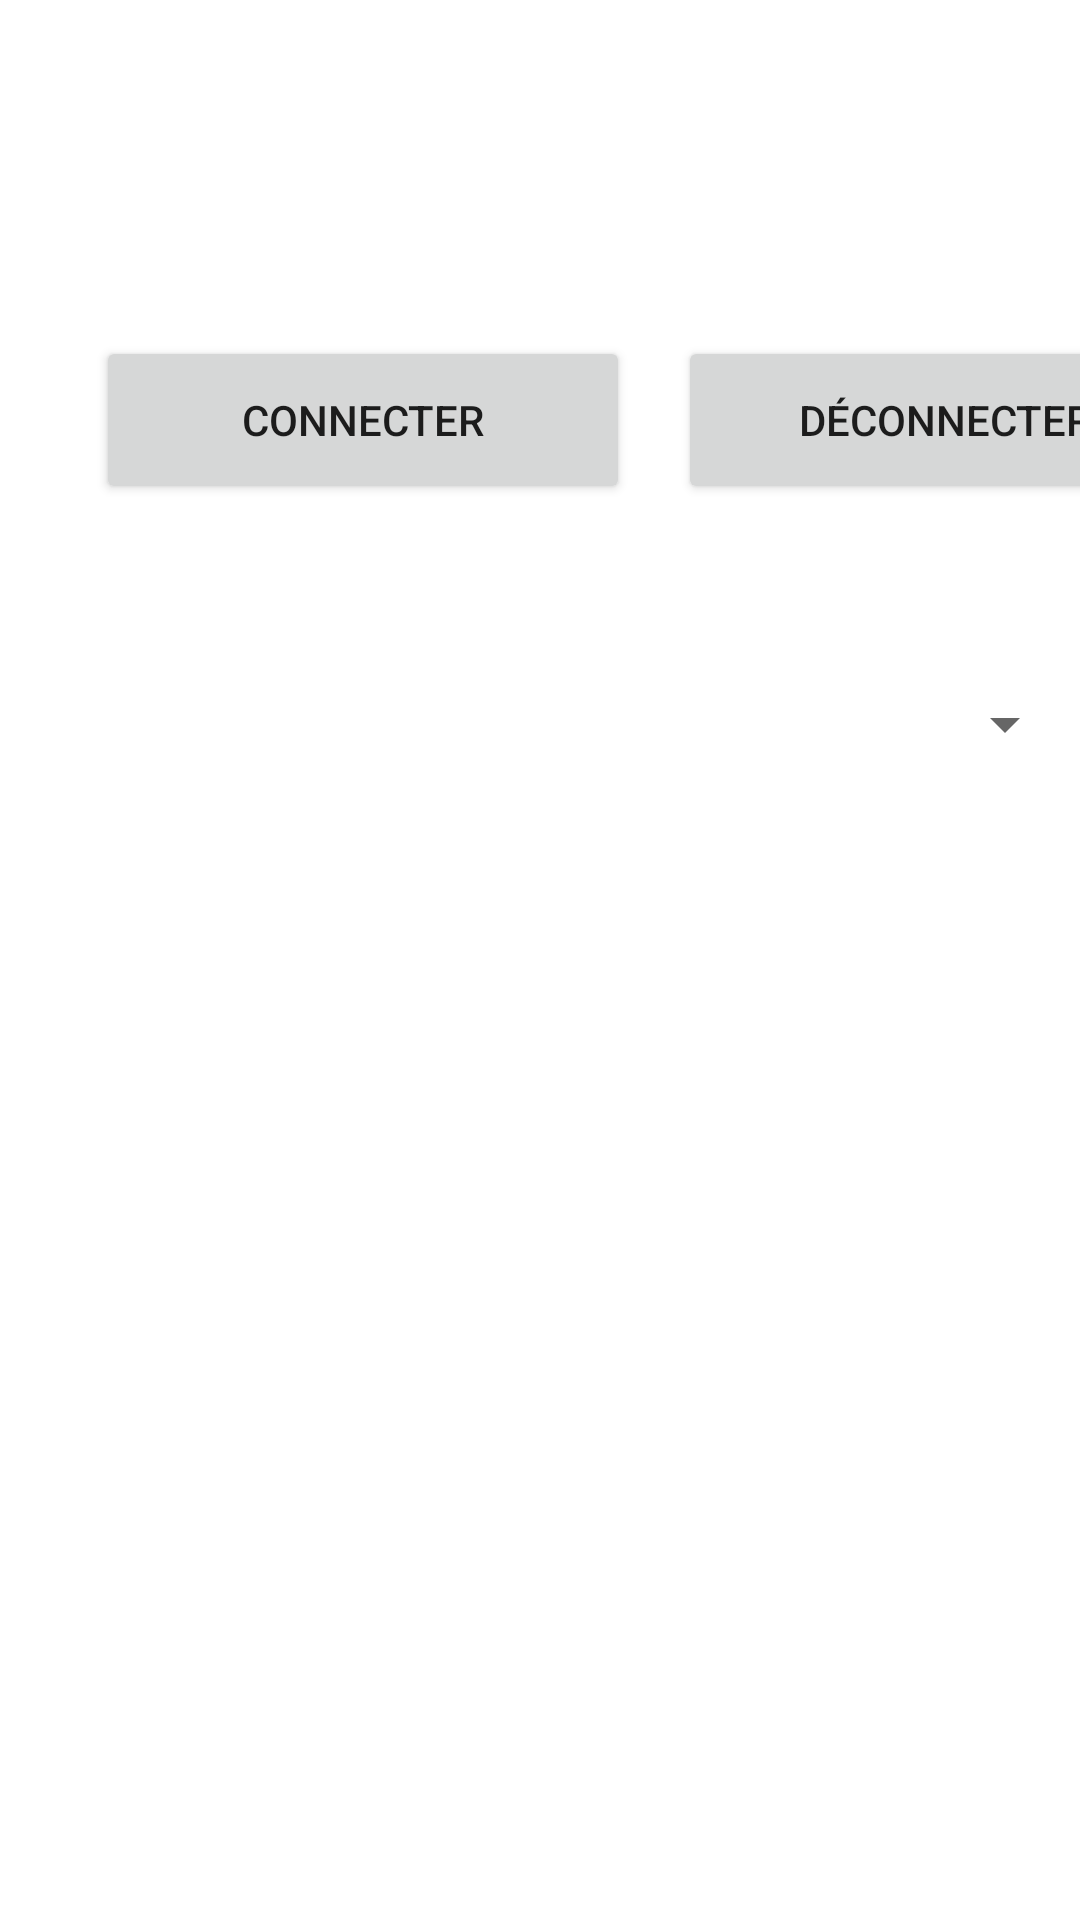

Reconstruct the res/layout file that produces this screen, plus the resources it refers to.
<!-- AndroidManifest.xml: application theme Theme.QUIZZY -->
<!-- res/layout/fragment_dashboard.xml -->
<?xml version="1.0" encoding="utf-8"?>
<androidx.constraintlayout.widget.ConstraintLayout xmlns:android="http://schemas.android.com/apk/res/android"
    xmlns:app="http://schemas.android.com/apk/res-auto"
    xmlns:tools="http://schemas.android.com/tools"
    android:layout_width="match_parent"
    android:layout_height="match_parent"
    tools:context=".AAA.navigation.pupitres.FragmentPupitre">

    <Button
        android:id="@+id/bouton_connecter"
        android:layout_width="178dp"
        android:layout_height="56dp"
        android:layout_marginStart="32dp"
        android:layout_marginTop="112dp"
        android:text="Connecter"
        app:layout_constraintStart_toStartOf="parent"
        app:layout_constraintTop_toTopOf="parent" />

    <Button
        android:id="@+id/bouton_deconnecter"
        android:layout_width="178dp"
        android:layout_height="56dp"
        android:layout_marginStart="16dp"
        android:text="Déconnecter"
        app:layout_constraintStart_toEndOf="@+id/bouton_connecter"
        app:layout_constraintTop_toTopOf="@+id/bouton_connecter" />

    <Spinner
        android:id="@+id/liste_peripheriques"
        android:layout_width="327dp"
        android:layout_height="67dp"
        android:layout_marginTop="40dp"
        app:layout_constraintStart_toStartOf="@+id/bouton_connecter"
        app:layout_constraintTop_toBottomOf="@+id/bouton_connecter" />

    <ListView
        android:id="@+id/listViewPeripheriquesConnectes"
        android:layout_width="398dp"
        android:layout_height="493dp"
        app:layout_constraintStart_toStartOf="@+id/textView"
        app:layout_constraintTop_toBottomOf="@+id/textView" />

    <TextView
        android:id="@+id/textView"
        android:layout_width="289dp"
        android:layout_height="21dp"
        android:layout_marginStart="56dp"
        android:text="Liste périphériques connectés:"
        app:layout_constraintStart_toEndOf="@+id/bouton_deconnecter"
        app:layout_constraintTop_toTopOf="@+id/bouton_connecter" />

</androidx.constraintlayout.widget.ConstraintLayout>
<!-- resources referenced by this layout -->
<resources>
  <style name="Theme.QUIZZY" parent="Theme.MaterialComponents.DayNight.DarkActionBar">
          
          <item name="colorPrimary">@color/dark_red</item>
          <item name="colorPrimaryVariant">@color/purple_700</item>
          <item name="colorOnPrimary">@color/white</item>
          
          <item name="colorSecondary">@color/dark_red</item>
          <item name="colorSecondaryVariant">@color/teal_700</item>
          <item name="colorOnSecondary">@color/white</item>
          
          <item name="android:statusBarColor">?attr/colorPrimaryVariant</item>
          
      </style>
  <color name="dark_red">#A61F1F</color>
  <color name="purple_700">#FF3700B3</color>
  <color name="white">#FFFFFFFF</color>
  <color name="teal_700">#FF018786</color>
</resources>
